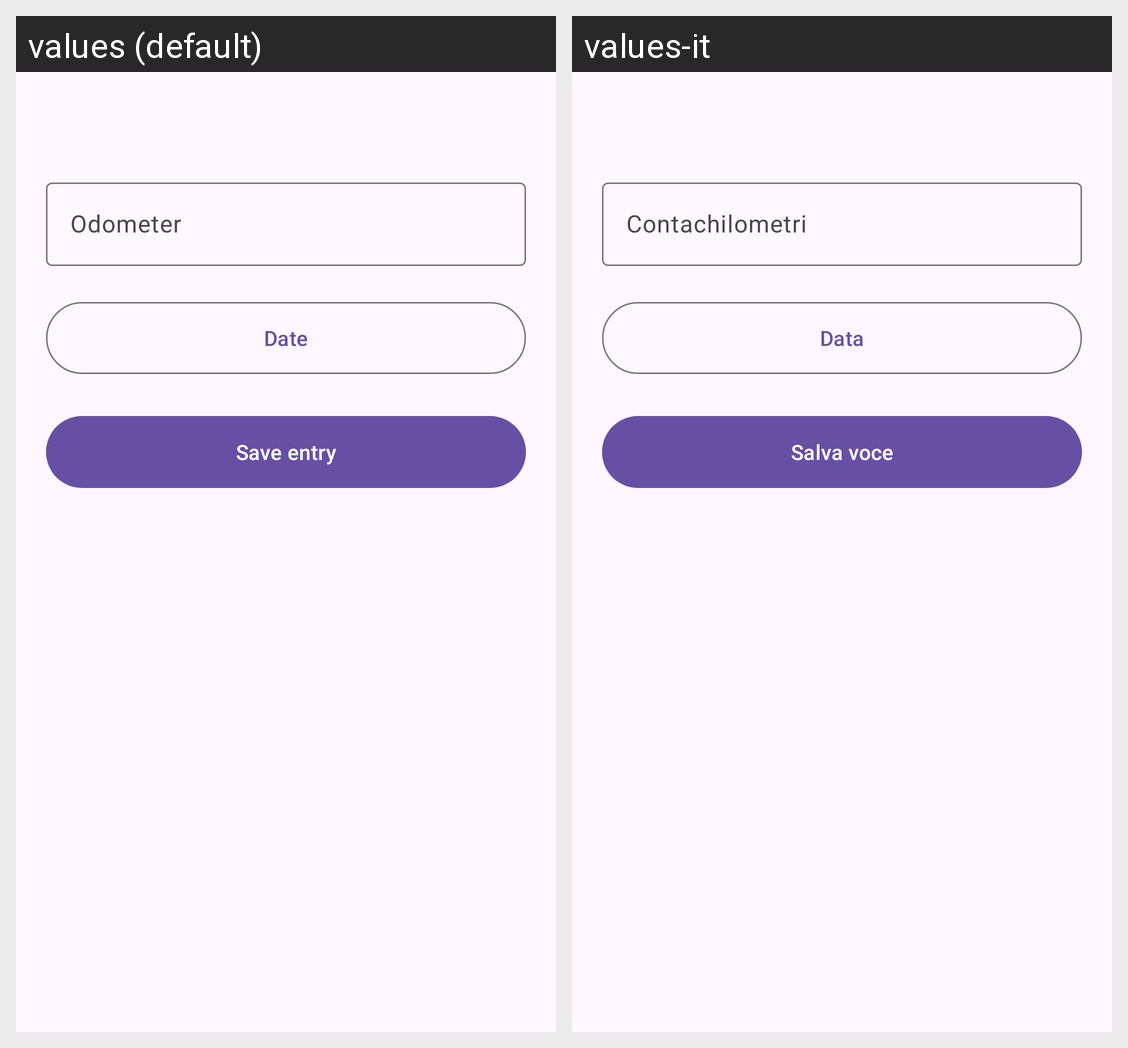

Here is an Android app screen in its default locale and in the app's own translations. Write out the translated-string differences for the strings that appear on this screen.
Android screen res/layout/distancelog_add.xml rendered under 2 locales, left to right: values (default), values-it. Device: Nexus 5 (rendered at 1080×1920; each locale shown at half size, 540×960, under a caption strip naming it); theme Theme.MotoLog.
Strings drawn on this screen, with the default value and each locale's value (text and hints the layout hard-codes, and strings that could not be matched under every locale, appear in the picture but are not listed):

log_odometer
  values: Odometer
  values-it: Contachilometri

date
  values: Date
  values-it: Data

log_save
  values: Save entry
  values-it: Salva voce
